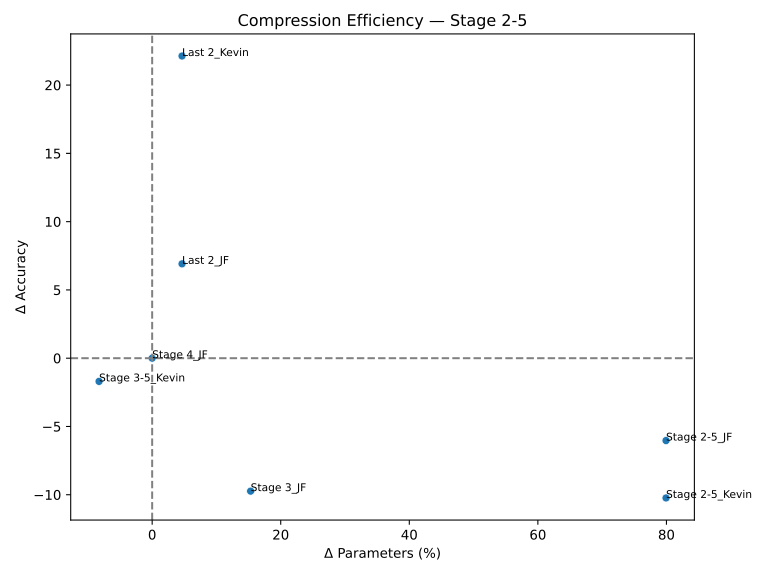

Source data for this figure (header and first rows):
name, ΔAcc, ΔParams(%)
Stage 4_JF, 0.0, 0.0
Stage 3_JF, -9.738, 15.32
Last 2_JF, 6.908, 4.646
Last 2_Kevin, 22.13, 4.646
Stage 3-5_Kevin, -1.7, -8.262
Stage 2-5_JF, -6.034, 79.94
Stage 2-5_Kevin, -10.24, 79.94
